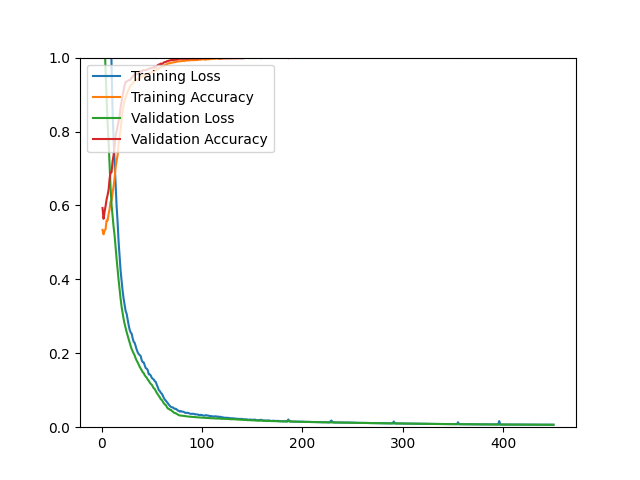

The data file committed next to this chart (first rows):
epoch, loss, acc, val_loss, val_acc
1, 4.003, 0.5340, 1.23, 0.5930
2, 3.213, 0.5217, 1.12, 0.5638
3, 2.686, 0.5318, 1.044, 0.5825
4, 2.314, 0.5355, 0.9652, 0.5979
5, 1.917, 0.5593, 0.8921, 0.6158
6, 1.77, 0.5586, 0.8253, 0.6279
7, 1.516, 0.5758, 0.7728, 0.6418
8, 1.326, 0.5898, 0.7103, 0.6718
9, 1.15, 0.6106, 0.6476, 0.6897
10, 0.9727, 0.6124, 0.6008, 0.6897
11, 0.8540, 0.6337, 0.5704, 0.7197
12, 0.7776, 0.6516, 0.5421, 0.7360
13, 0.7186, 0.6743, 0.5191, 0.7612
14, 0.6557, 0.7033, 0.4863, 0.7896
15, 0.5983, 0.7214, 0.4555, 0.8002
16, 0.5545, 0.7361, 0.4259, 0.8140
17, 0.5016, 0.7676, 0.3982, 0.8278
18, 0.4624, 0.7879, 0.3716, 0.8424
19, 0.4224, 0.8054, 0.3472, 0.8668
20, 0.3944, 0.8329, 0.3253, 0.8822
21, 0.3688, 0.8561, 0.3079, 0.8968
22, 0.3474, 0.8711, 0.2924, 0.9115
23, 0.3300, 0.8855, 0.2794, 0.9253
24, 0.3144, 0.8915, 0.2679, 0.9342
25, 0.3067, 0.9012, 0.2573, 0.9350
26, 0.2910, 0.9085, 0.2482, 0.9366
27, 0.2764, 0.9140, 0.2382, 0.9391
28, 0.2637, 0.9195, 0.2287, 0.9391
29, 0.2562, 0.9244, 0.2198, 0.9407
30, 0.2531, 0.9274, 0.2114, 0.9464
31, 0.2406, 0.9299, 0.2051, 0.9472
32, 0.2312, 0.9335, 0.1995, 0.9529
33, 0.2283, 0.9354, 0.1941, 0.9537
34, 0.2189, 0.9380, 0.1862, 0.9545
35, 0.2099, 0.9413, 0.1802, 0.9561
36, 0.2027, 0.9406, 0.1753, 0.9553
37, 0.1978, 0.9437, 0.1693, 0.9561
38, 0.1952, 0.9434, 0.1633, 0.9634
39, 0.1925, 0.9462, 0.1587, 0.9618
40, 0.1812, 0.9484, 0.1541, 0.9618
41, 0.1761, 0.9497, 0.1488, 0.9659
42, 0.1753, 0.9500, 0.1463, 0.9659
43, 0.1679, 0.9514, 0.1407, 0.9659
44, 0.1598, 0.9537, 0.1369, 0.9659
45, 0.1584, 0.9523, 0.1341, 0.9667
46, 0.1545, 0.9546, 0.1286, 0.9683
47, 0.1432, 0.9581, 0.1258, 0.9699
48, 0.1429, 0.9584, 0.1207, 0.9708
49, 0.1398, 0.9592, 0.1174, 0.9716
50, 0.1336, 0.9602, 0.1150, 0.9708
51, 0.1311, 0.9640, 0.1100, 0.9724
52, 0.1291, 0.9627, 0.1052, 0.9748
53, 0.1245, 0.9650, 0.1036, 0.9724
54, 0.1224, 0.9661, 0.0977, 0.9748
55, 0.1150, 0.9688, 0.0929, 0.9773
56, 0.1085, 0.9678, 0.0888, 0.9797
57, 0.1003, 0.9715, 0.0844, 0.9813
58, 0.0980, 0.9726, 0.0808, 0.9805
59, 0.0932, 0.9738, 0.0757, 0.9838
60, 0.0906, 0.9752, 0.0739, 0.9829
... 390 more rows
